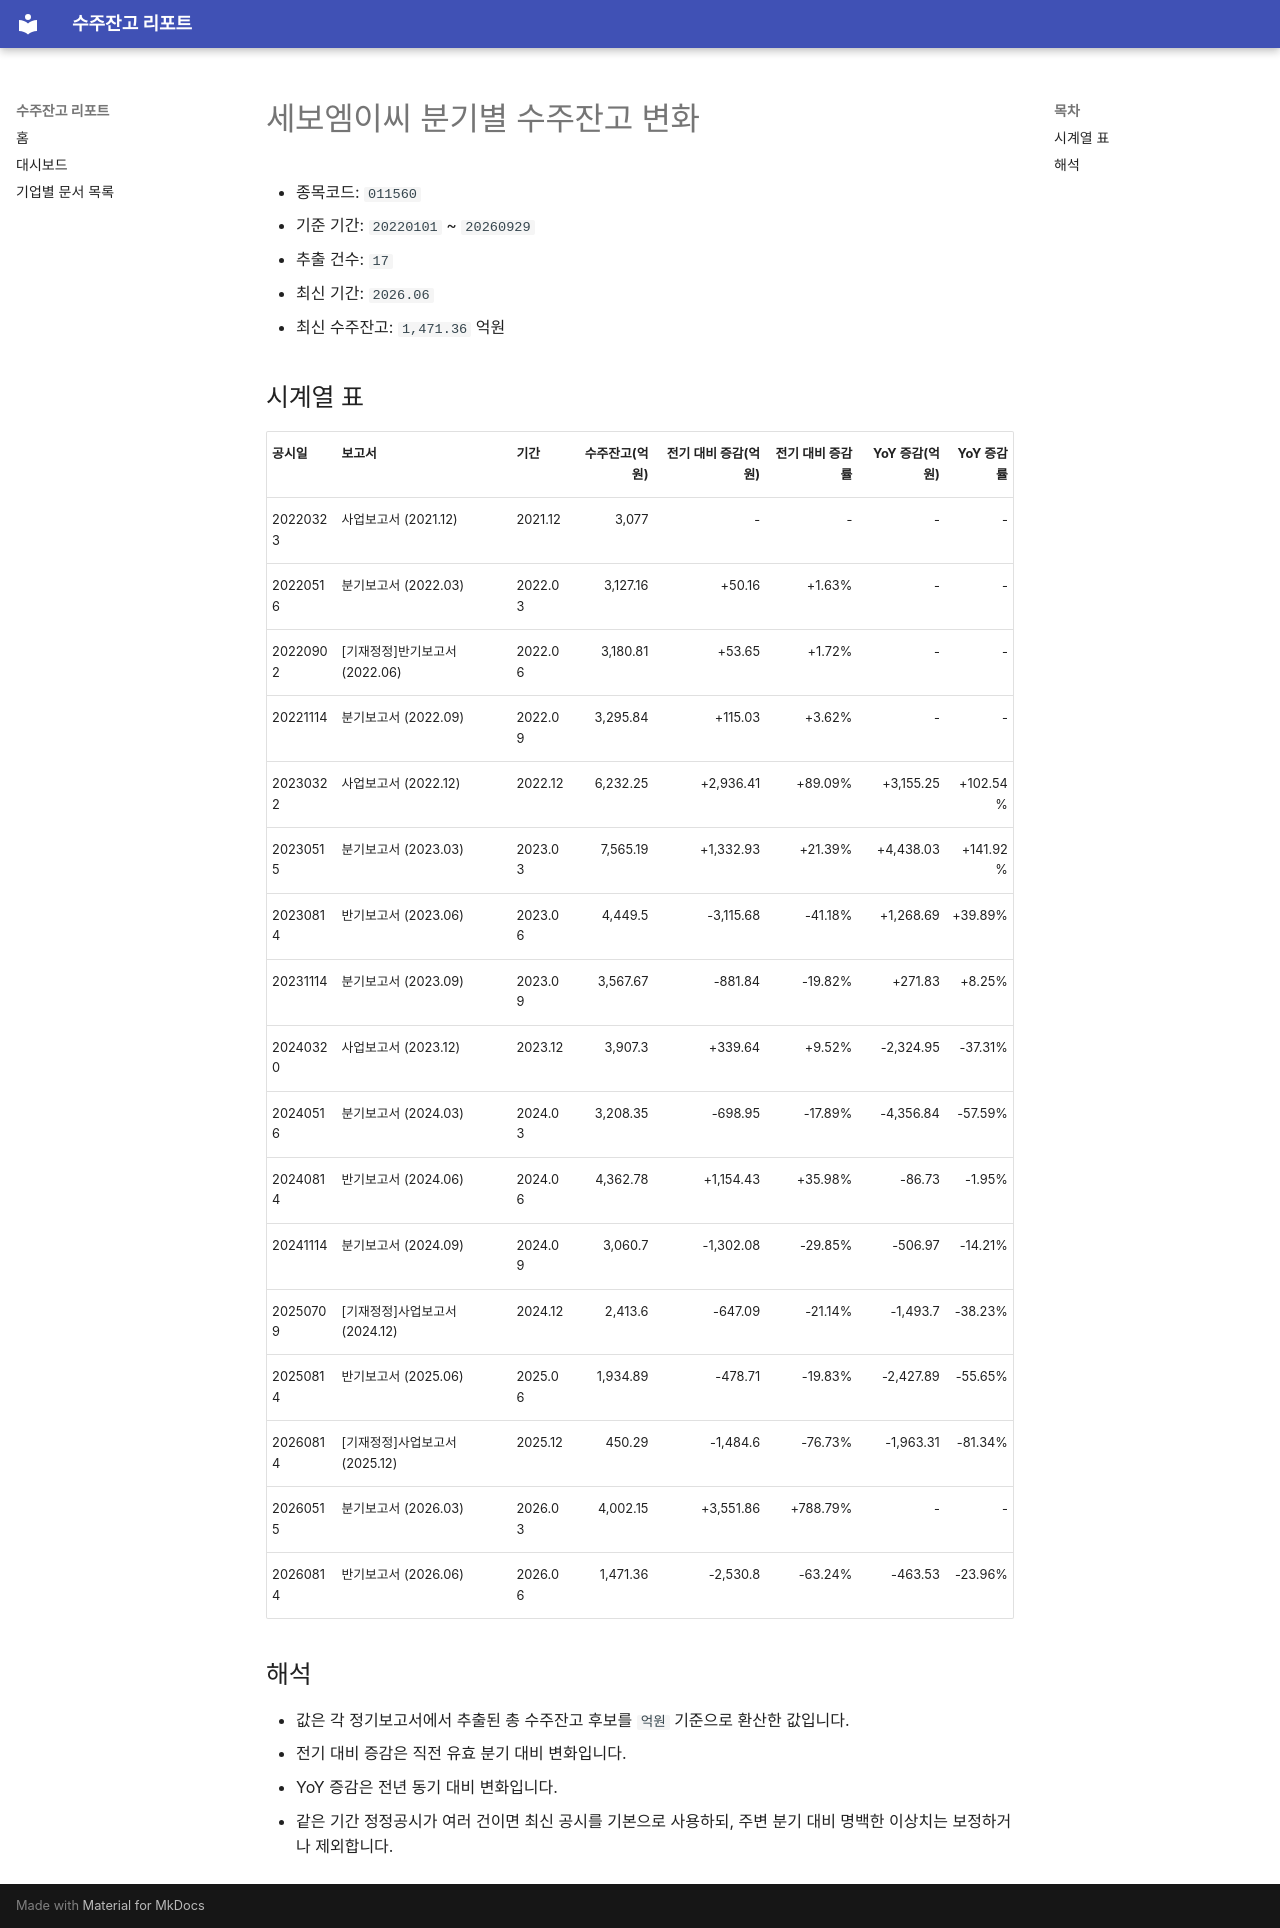

repository: agent-jaden/order-backlog-dashboard · page: companies/세보엠이씨_수주잔고(011560)/index.html · generator: mkdocs

# 세보엠이씨 분기별 수주잔고 변화

- 종목코드: `011560`
- 기준 기간: `20220101` ~ `20260929`
- 추출 건수: `17`
- 최신 기간: `2026.06`
- 최신 수주잔고: `1,471.36` 억원

## 시계열 표

| 공시일 | 보고서 | 기간 | 수주잔고(억원) | 전기 대비 증감(억원) | 전기 대비 증감률 | YoY 증감(억원) | YoY 증감률 |
| --- | --- | --- | ---: | ---: | ---: | ---: | ---: |
| 20220323 | 사업보고서 (2021.12) | 2021.12 | 3,077 | - | - | - | - |
| 20220516 | 분기보고서 (2022.03) | 2022.03 | 3,127.16 | +50.16 | +1.63% | - | - |
| 20220902 | [기재정정]반기보고서 (2022.06) | 2022.06 | 3,180.81 | +53.65 | +1.72% | - | - |
| 20221114 | 분기보고서 (2022.09) | 2022.09 | 3,295.84 | +115.03 | +3.62% | - | - |
| 20230322 | 사업보고서 (2022.12) | 2022.12 | 6,232.25 | +2,936.41 | +89.09% | +3,155.25 | +102.54% |
| 20230515 | 분기보고서 (2023.03) | 2023.03 | 7,565.19 | +1,332.93 | +21.39% | +4,438.03 | +141.92% |
| 20230814 | 반기보고서 (2023.06) | 2023.06 | 4,449.5 | -3,115.68 | -41.18% | +1,268.69 | +39.89% |
| 20231114 | 분기보고서 (2023.09) | 2023.09 | 3,567.67 | -881.84 | -19.82% | +271.83 | +8.25% |
| 20240320 | 사업보고서 (2023.12) | 2023.12 | 3,907.3 | +339.64 | +9.52% | -2,324.95 | -37.31% |
| 20240516 | 분기보고서 (2024.03) | 2024.03 | 3,208.35 | -698.95 | -17.89% | -4,356.84 | -57.59% |
| 20240814 | 반기보고서 (2024.06) | 2024.06 | 4,362.78 | +1,154.43 | +35.98% | -86.73 | -1.95% |
| 20241114 | 분기보고서 (2024.09) | 2024.09 | 3,060.7 | -1,302.08 | -29.85% | -506.97 | -14.21% |
| 20250709 | [기재정정]사업보고서 (2024.12) | 2024.12 | 2,413.6 | -647.09 | -21.14% | -1,493.7 | -38.23% |
| 20250814 | 반기보고서 (2025.06) | 2025.06 | 1,934.89 | -478.71 | -19.83% | -2,427.89 | -55.65% |
| 20260814 | [기재정정]사업보고서 (2025.12) | 2025.12 | 450.29 | -1,484.6 | -76.73% | -1,963.31 | -81.34% |
| 20260515 | 분기보고서 (2026.03) | 2026.03 | 4,002.15 | +3,551.86 | +788.79% | - | - |
| 20260814 | 반기보고서 (2026.06) | 2026.06 | 1,471.36 | -2,530.8 | -63.24% | -463.53 | -23.96% |

## 해석

- 값은 각 정기보고서에서 추출된 총 수주잔고 후보를 `억원` 기준으로 환산한 값입니다.
- 전기 대비 증감은 직전 유효 분기 대비 변화입니다.
- YoY 증감은 전년 동기 대비 변화입니다.
- 같은 기간 정정공시가 여러 건이면 최신 공시를 기본으로 사용하되, 주변 분기 대비 명백한 이상치는 보정하거나 제외합니다.
